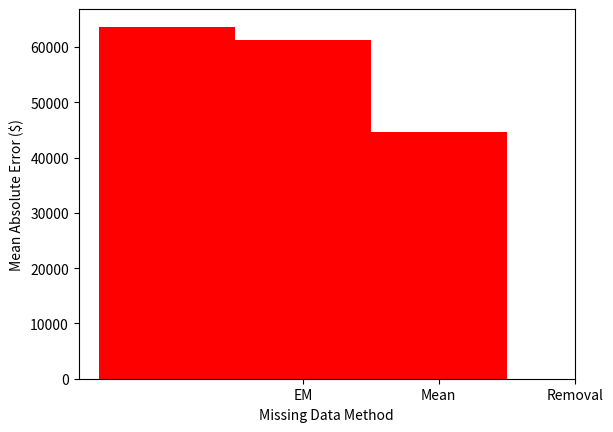

This chart was generated by the following Python code:
import numpy as np
import matplotlib.pyplot as plt
import matplotlib.patches as mpatches
def get_missing_data_plot():
	N = 5
	values = [276, 1492, 1944, 3531, 5276]
	indices = np.arange(N)
	width = 1
	fig, ax = plt.subplots()
	rects1 = ax.bar(indices, values, width, color='r')
	ax.set_ylabel('Number of Samples with Missing Data')
	ax.set_xlabel('Features')
	ax.set_xticks(indices+width/2.0)
	ax.set_xticklabels(('num_bath', 'num_bed', 'year_built', 'living_area', 'num_room'))
	plt.show()
	
def get_knn_plot():
	xs = [1, 5, 10, 25, 50]
	ys_remove = [53237.9329566,45209.7125948,45960.5608356,48585.3941053,52868.8219684]
	ys_mean = [78259.1829037,68398.7744757,68553.5061504,71210.8411428,73907.104319]
	ys_em = [73183.8356913,62981.6363301,63364.5720675,65266.4795907,67519.626988]
	plt.plot(xs, ys_remove, 'r-', label='Missing Data Removed')
	plt.plot(xs, ys_mean, 'g-', label='Replaced with Mean')
	plt.plot(xs, ys_em, 'b-', label='Estimated with EM')
	plt.xlabel('k')
	plt.ylabel('Mean Absolute Error ($)')
	plt.legend(loc=1)
	plt.show()
	
def get_lasso_plot():
	xs = [0.1, 0.3, 1, 3, 10, 33, 100, 333]
	ys_remove = [44485.1309585,44482.8773212,44477.933003,44469.7127377,44457.7574089,44402.6798218,44315.0980156,44373.1985871]
	ys_mean = [61080.0592756,61079.9729209,61079.55998,61079.4406952,61078.1489281,61079.6276681,61109.5265341,61279.8498369]
	ys_em = [64640.7222531,64640.4215938,64639.3641086,64636.8840664,64629.504159,64645.8140952,64682.0576915,64895.4317682]
	plt.plot(xs, ys_remove, 'r-', label='Missing Data Removed')
	plt.plot(xs, ys_mean, 'g-', label='Replaced with Mean')
	plt.plot(xs, ys_em, 'b-', label='Estimated with EM')
	plt.xlabel('lambda')
	plt.ylabel('Mean Absolute Error ($)')
	plt.legend(loc=1)
	plt.show()
	
def get_predictor_plot():
	N = 39
	lr = [  1.08197251e+05,   9.60088905e+04,   8.58011100e+04,   8.31671320e+04,
	7.33272210e+04,  -7.73877523e+04,  -3.69113852e+05,   1.09276352e-11,
	8.91227500e-10,  -2.08906362e-10,  -5.88239263e-10,   1.73011227e-09,
	-7.10038651e-10,  -4.28579060e-10,   3.00784531e+03,  -5.31797692e+01,
	1.91712200e+05,  -3.76388484e+05,   5.44170611e+03,   4.79185886e+04,
   2.15370420e+03,  -6.51798075e+04,   2.77656435e+05,  -1.74901149e-09,
   -1.06340144e+05,  -1.06136483e+05,   4.95483614e+03,  -4.22223624e+03,
   -4.79999952e+02,  -1.30732625e+02,  -5.83508682e+03,   1.31122271e+03,
   2.77531272e+02,   4.05169412e+03,  -6.08578453e+01,  -1.58474862e+02,
   -3.00240779e+03,  -1.23723645e+03,  -2.28122559e+01]
	lasso = [  2.47231777e+04,   1.26634273e+04,   2.14916632e+03,  -0.00000000e+00,
    -1.00570952e+04,  -1.01493343e+05,  -4.56049174e+04,   0.00000000e+00,
    0.00000000e+00,   0.00000000e+00,   0.00000000e+00,   0.00000000e+00,
    0.00000000e+00,   0.00000000e+00,   2.50798073e+03,  -1.16804277e+02,
    0.00000000e+00,  -1.69107205e+05,   5.00902654e+03,   4.79135606e+04,
    2.15179113e+03,   3.56159041e+04,   1.85463457e+05,   0.00000000e+00,
    -6.19454960e+02,  -2.73316324e+03,   4.94326277e+03,  -4.06644026e+03,
    -2.75025316e+02,   2.54211318e+02,  -6.94749372e+03,   1.19433679e+03,
    3.10920787e+02,   3.34011811e+03,   5.76752621e+02,  -9.24134414e+02,
    -3.67075195e+03,  -1.41949711e+03,  -3.11675320e+02]
	indices = np.arange(N)
	width = 0.3
	fig, ax = plt.subplots()
	rects1 = ax.bar(indices, lr, width, color='r')
	rects2 = ax.bar(indices+width, lasso, width, color='b')
	ax.set_ylabel('Parameter Estimate')
	ax.set_xlabel('Parameter Index')
	ax.set_xticks(indices+width/2.0)
	ax.legend( (rects1[0], rects2[0]), ('Linear Regression', 'Lasso Regression') )
	ax.set_xticklabels((0,1,2,3,4,5,6,7,8,9,10,11,12,13,14,15,16,17,18,19,20,21,22,23,24,25,26,27,28,29,30,31,32,33,34,35,36,37,38))
	plt.show()
	
def get_linear_regression_plot():
	N = 3
	values = [63672.7573831, 61335.5504952, 44680.8178676]
	indices = np.arange(N)
	width = 1
	fig, ax = plt.subplots()
	rects1 = ax.bar(indices, values, width, color='r')
	ax.set_ylabel('Mean Absolute Error ($)')
	ax.set_xlabel('Missing Data Method')
	ax.set_xticks(indices+width)
	ax.set_xticklabels(('EM', 'Mean', 'Removal'))
	plt.show()
	
if __name__=='__main__':
	#get_knn_plot()
	#get_lasso_plot()
	get_linear_regression_plot()
	#get_predictor_plot()
